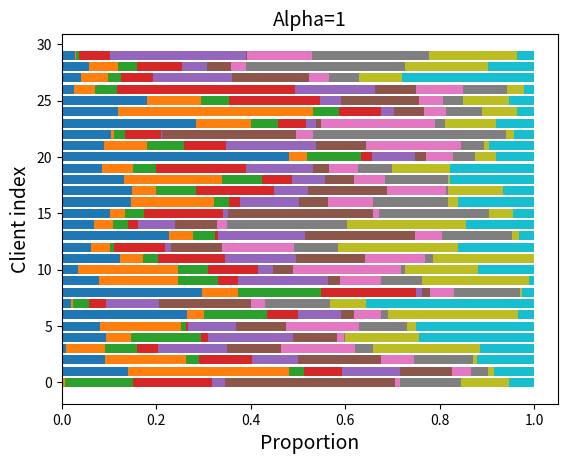

Generate this figure with matplotlib: (Note: this script raises an exception after producing the figure.)
"""
[redacted]
    Description: This file is used to show the Dirichlet Distribution 
                 with different parameters. 
"""

import os
import numpy as np
import matplotlib.pyplot as plt

data_dirichlet_alpha = 1
num_classes = 10
num_clients = 30
data_dist = np.random.dirichlet(
    data_dirichlet_alpha * np.ones(num_classes), num_clients
)

left = 0
for i in range(num_classes):
    plt.barh(range(num_clients), data_dist.transpose()[i], left=left, color=f"C{i}")
    left += data_dist.transpose()[i]
plt.title("Alpha=" + str(data_dirichlet_alpha),fontsize=14)
plt.xlabel("Proportion", fontsize=14)
plt.ylabel("Client index", fontsize=14)
plt.savefig(
    os.path.join(
        "figures", "dirichlet_alpha_"+str(data_dirichlet_alpha)+"_clients_"+str(num_clients) + ".pdf"
    )
)
plt.show()

# s = np.random.dirichlet((10, 5, 3), 20).transpose()

# plt.barh(range(20), s[0])
# plt.barh(range(20), s[1], left=s[0], color="g")
# plt.barh(range(20), s[2], left=s[0] + s[1], color="r")
# plt.title("Lengths of Strings")
